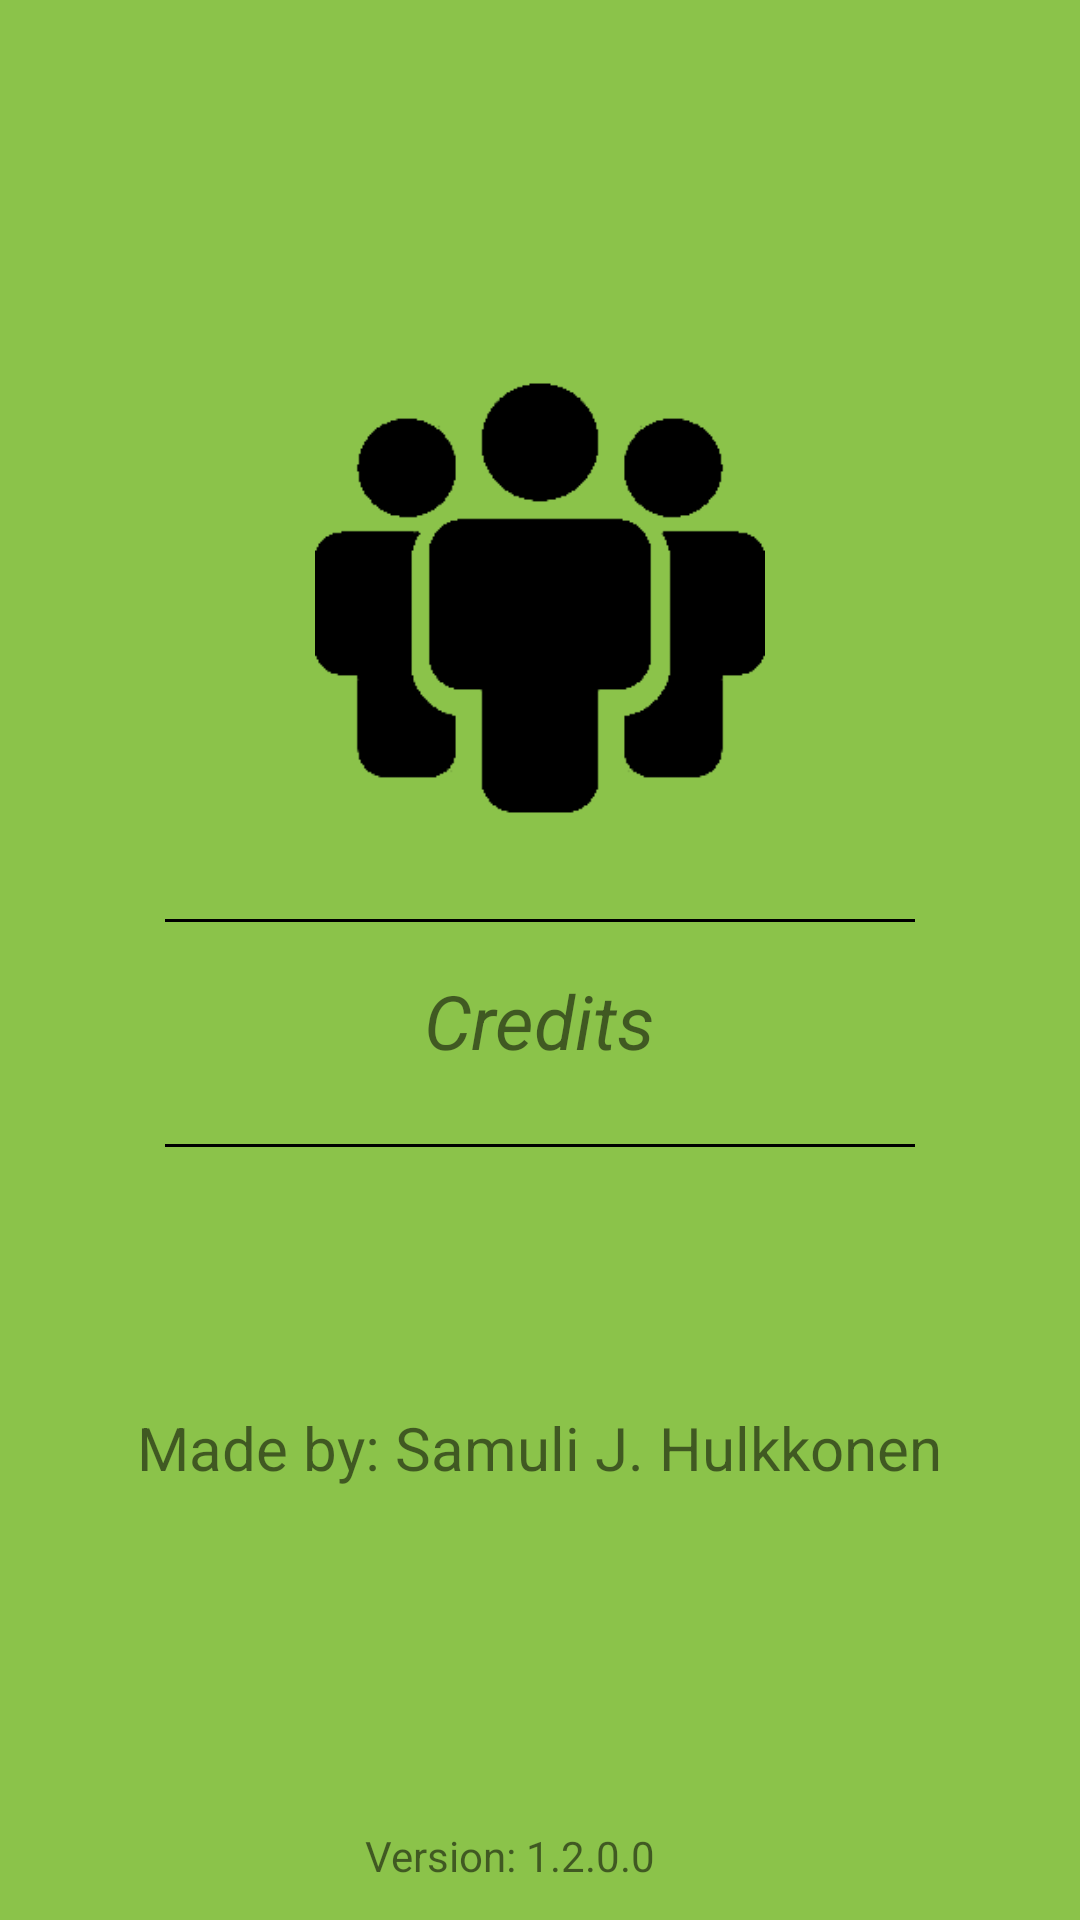

Android layout source for this screen:
<!-- AndroidManifest.xml: application theme AppTheme -->
<!-- res/layout/activity_credits.xml -->
<?xml version="1.0" encoding="utf-8"?>
<RelativeLayout xmlns:android="http://schemas.android.com/apk/res/android"
    xmlns:app="http://schemas.android.com/apk/res-auto"
    xmlns:tools="http://schemas.android.com/tools"
    android:layout_width="match_parent"
    android:layout_height="match_parent"
    android:id="@+id/layout"
    android:background="@color/greeny"
    tools:context="com.gpsv2.bravo.bravo_gps_v2.CreditsActivity">

    <ImageView
        android:layout_width="150dp"
        android:layout_height="150dp"
        android:layout_above="@+id/view"
        android:layout_centerHorizontal="true"
        android:layout_marginBottom="32dp"
        android:src="@drawable/users"
        android:tint="@android:color/black" />

    <TextView
        android:layout_width="wrap_content"
        android:layout_height="wrap_content"
        android:layout_above="@+id/textView"
        android:layout_centerHorizontal="true"
        android:layout_marginBottom="112dp"
        android:text="@string/credits"
        android:textSize="25sp"
        android:textStyle="italic"
        android:id="@+id/textView9" />

    <View
        android:layout_width="250dp"
        android:layout_height="1dp"
        android:layout_alignLeft="@+id/view"
        android:layout_alignStart="@+id/view"
        android:layout_below="@+id/view"
        android:layout_marginTop="58dp"
        android:background="@android:color/black" />

    <View
        android:id="@+id/view"
        android:layout_width="250dp"
        android:layout_height="1dp"
        android:layout_above="@+id/textView9"
        android:layout_centerHorizontal="true"
        android:layout_marginBottom="16dp"
        android:background="@android:color/black" />

    <TextView
        android:id="@+id/textView"
        android:layout_width="wrap_content"
        android:layout_height="wrap_content"
        android:layout_alignParentBottom="true"
        android:layout_centerHorizontal="true"
        android:layout_marginBottom="144dp"
        android:text="@string/made"
        android:textSize="20sp"
        app:layout_constraintBottom_toBottomOf="parent"
        app:layout_constraintTop_toTopOf="parent"
        tools:layout_editor_absoluteX="90dp" />

    <TextView
        android:layout_width="wrap_content"
        android:layout_height="wrap_content"
        android:layout_alignEnd="@+id/textView9"
        android:layout_alignParentBottom="true"
        android:layout_alignRight="@+id/textView9"
        android:layout_marginBottom="12dp"
        android:text="Version: 1.2.0.0" />

</RelativeLayout>
<!-- resources referenced by this layout -->
<resources>
  <color name="greeny">#8BC34A</color>
  <!-- drawable users: png bitmap (drawable, 19816 bytes) -->
  <string name="credits">Credits</string>
  <string name="made">Made by: Samuli J. Hulkkonen</string>
  <style name="AppTheme" parent="Theme.AppCompat.Light.DarkActionBar">
          
          <item name="colorPrimary">#558B2F</item>
          <item name="titleTextColor">#AED581</item>
          <item name="colorPrimaryDark">@color/colorPrimaryDark</item>
          <item name="colorAccent">@color/colorAccent</item>
      </style>
  <color name="colorPrimaryDark">#303F9F</color>
  <color name="colorAccent">#FF4081</color>
</resources>
